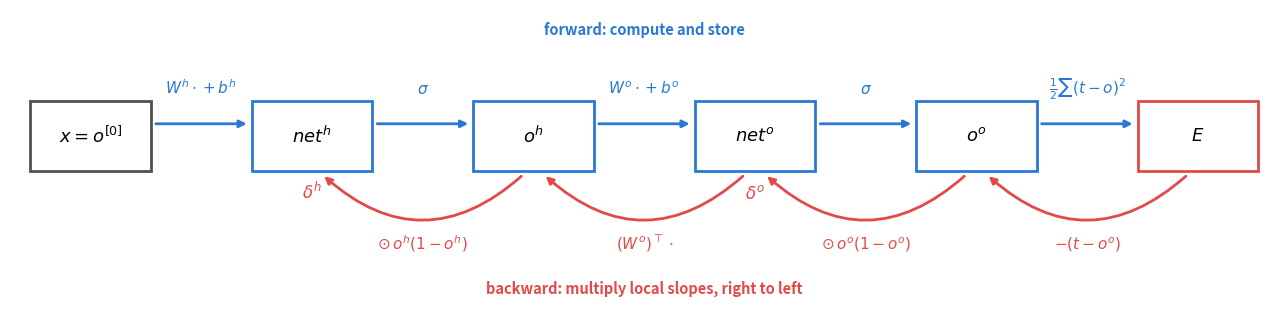
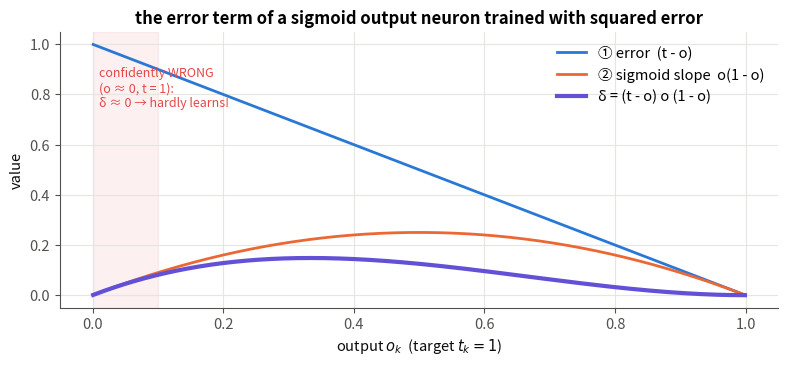
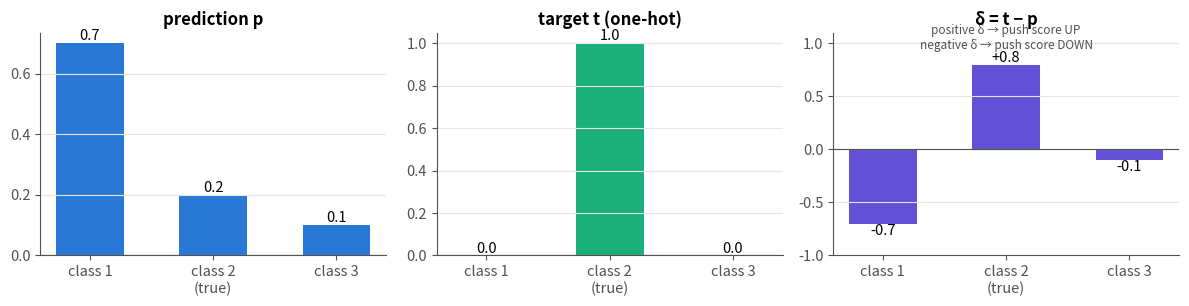
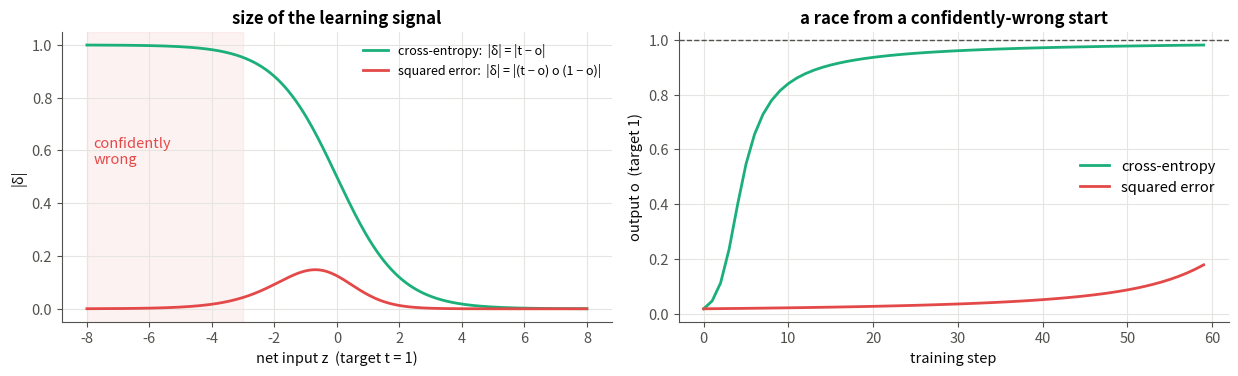

Here is the Python script that generated these plots, in order:
# -*- coding: utf-8 -*-

"""
03 · Backpropagation for the Output Layer

Python-script version of 03_backprop_output_layer.ipynb.
Run:  python 03_backprop_output_layer.py
(each figure opens in a window; close it to continue)
"""

# Module 02 – Feed-Forward Networks and Backpropagation · Notebook 3 of 6
# Course notes: page 4 (w_ji← w_ji+Δw_ji,
# (∂E)/(∂w_ji)=(∂E)/(∂o_j)(∂o_j)/(∂net_j)(∂net_j)/(∂w_ji), δ_j←-(∂E)/(∂net_j), Δw_ji=η δ_j
# x_ji) and page 8 ((∂E)/(∂W^o)=δ^o(o^(h2))^ᵀ) · Mitchell §4.5.3
#
# Training means: for every weight, find out whether nudging it up makes the error go up or
# down, and by how much. That number is ∂E/∂w. The output layer is the easy place to start,
# because its weights directly influence the output (as the notes say). Hidden layers come in
# notebook 04.
#
# --- What you will learn ---
#   #  |  Idea
#   1  |  The chain rule, and why gradients are products of "local slopes"
#   2  |  The error term δ_k of an output neuron and the update Δw_kj=η δ_k x_kj
#   3  |  A full numeric example, checked against a brute-force gradient
#   4  |  The matrix form (∂E)/(∂W^o)=-δ^o(o^(h2))^ᵀ for a whole batch
#   5  |  Gradient checking – the most important debugging tool in deep learning
#   6  |  Softmax + cross-entropy, where δ becomes simply t-p
#   7  |  Why cross-entropy trains faster than squared error

# ==============================================================================
# 0 · Setup
# ==============================================================================

import numpy as np
import matplotlib.pyplot as plt
from matplotlib.colors import ListedColormap

# ---------- one consistent, clean plotting style for the whole notebook ----------
C = dict(blue="#2a78d6", orange="#eb6834", aqua="#1baf7a", yellow="#eda100",
         magenta="#e87ba4", green="#008300", violet="#6250d6", red="#e34948",
         ink="#0b0b0b", muted="#52514e", grid="#e6e5e1")
plt.rcParams.update({
    "figure.dpi": 110, "figure.facecolor": "white", "axes.facecolor": "white",
    "axes.edgecolor": C["muted"], "axes.labelcolor": C["ink"], "axes.titleweight": "bold",
    "axes.titlesize": 12, "axes.labelsize": 10.5, "axes.spines.top": False, "axes.spines.right": False,
    "axes.grid": True, "grid.color": C["grid"], "grid.linewidth": 0.8,
    "xtick.color": C["muted"], "ytick.color": C["muted"], "legend.frameon": False,
    "lines.linewidth": 2.0, "font.size": 10.5,
    "axes.prop_cycle": plt.cycler(color=[C[k] for k in
                       ["blue", "orange", "aqua", "yellow", "magenta", "green", "violet", "red"]]),
})
np.set_printoptions(precision=4, suppress=True)
rng = np.random.default_rng(1)

def sigmoid(z):
    return 1.0 / (1.0 + np.exp(-z))

def softmax(Z):
    Z = Z - Z.max(axis=0, keepdims=True)          # column-wise, numerically stable
    E = np.exp(Z)
    return E / E.sum(axis=0, keepdims=True)

# ==============================================================================
# 1 · The variables
# ==============================================================================
#
# --- Notation for the whole of module 02 (same as the course notes) ---
#
#   Symbol  |  Shape  |  Meaning
#   L  |  number  |  number of layers with weights (hidden + output). The input is "layer 0".
#   n_l  |  number  |  number of neurons in layer l (n_0 = number of inputs)
#   vec x = o^([0])  |  n_0×1  |  one input example, a column vector
#   w_ji  |  number  |  weight on the wire from neuron i (layer l-1) to neuron j (layer l). First index = destination.
#   W^([l])  |  n_l×n_l-1  |  all weights of layer l; row j = the incoming weights of neuron j (notes: W^(h1)_5×4)
#   b^([l])  |  n_l×1  |  biases of layer l, one per neuron (the weight of the constant input x_0=1)
#   net^([l])=W^([l])o^([l-1])+b^([l])  |  n_l×1  |  net inputs of layer l; entry j is net_j=Σ_i w_ji o_i+b_j
#   o^([l])=g(net^([l]))  |  n_l×1  |  outputs (activations) of layer l; g = activation function, e.g. sigmoid
#   x_ji  |  number  |  the input that arrives at neuron j from i, i.e. x_ji=o_i (Mitchell / notes)
#   t_k  |  number  |  target for output neuron k
#   E  |  number  |  the error (loss) we minimise
#   δ_j=-(∂E)/(∂net_j)  |  number  |  error term of neuron j ("how much the error drops if net_j rises")
#   η  |  number  |  learning rate
#   N  |  number  |  batch size; a batch is X∈mathbb R^(n_0×N) with one example per column
#
# The notes also name layers by role: h1, h2 (hidden) and o (output), e.g.
# o^(h1)=σ(W^(h1)x+b^(h1)).
# In this notebook we look at one output neuron k fed by hidden neurons j of the last hidden
# layer:
#
#   Symbol  |  Meaning
#   o_j  |  output of hidden neuron j (= the input x_kj arriving at output neuron k)
#   w_kj  |  weight from hidden neuron j to output neuron k
#   net_k=Σ_j w_kj o_j+b_k  |  net input of output neuron k
#   o_k=σ(net_k)  |  its output
#   t_k  |  its target
#   E=tfrac12Σ_k (t_k-o_k)^2  |  squared error for one example (notes: summed over d∈ D as well)
#
# ==============================================================================
# 2 · The chain rule: rates multiply
# ==============================================================================
#
# If E depends on o, o depends on net, and net depends on w, then a small change in w ripples
# through the chain:
#
#     (∂E)/(∂w)=(∂E)/(∂o)·(∂o)/(∂net)·(∂net)/(∂w)
#
# Everyday version: petrol costs ₹8 per km and you drive 60 km per hour, so driving costs
# 8×60= ₹480 per hour. Rates multiply along a chain.
#
# Here is the whole network as a chain. The forward pass (blue) computes and stores every box;
# the backward pass (red) multiplies local slopes from right to left.

# ---------- plotting helper (visualisation only) ----------
def draw_chain(ax):
    boxes = ["$x=o^{[0]}$", "$net^{h}$", "$o^{h}$", "$net^{o}$", "$o^{o}$", "$E$"]
    fwd = ["$W^{h}\\cdot+b^{h}$", "$\\sigma$", "$W^{o}\\cdot+b^{o}$", "$\\sigma$", "$\\frac{1}{2}\\sum(t-o)^2$"]
    bwd = ["", "$\\odot\\,o^h(1-o^h)$", "$(W^{o})^{\\top}\\cdot$", "$\\odot\\,o^o(1-o^o)$", "$-(t-o^o)$"]
    xs = np.arange(len(boxes)) * 2.2
    for i, (xp, lab) in enumerate(zip(xs, boxes)):
        ec = C["red"] if i == len(boxes) - 1 else (C["muted"] if i == 0 else C["blue"])
        ax.add_patch(plt.Rectangle((xp - 0.6, -0.35), 1.2, 0.7, fill=True, fc="white", ec=ec, lw=2, zorder=2))
        ax.text(xp, 0, lab, ha="center", va="center", fontsize=13, zorder=3)
    for i in range(len(boxes) - 1):
        ax.annotate("", xy=(xs[i + 1] - 0.62, 0.12), xytext=(xs[i] + 0.62, 0.12),
                    arrowprops=dict(arrowstyle="-|>", color=C["blue"], lw=2))
        ax.text((xs[i] + xs[i + 1]) / 2, 0.42, fwd[i], ha="center", color=C["blue"], fontsize=11)
        if i >= 1:
            ax.annotate("", xy=(xs[i] + 0.1, -0.38), xytext=(xs[i + 1] - 0.1, -0.38),
                        arrowprops=dict(arrowstyle="-|>", color=C["red"], lw=2, connectionstyle="arc3,rad=-0.45"))
            ax.text((xs[i] + xs[i + 1]) / 2, -1.12, bwd[i], ha="center", color=C["red"], fontsize=11)
    ax.text(xs[3], -0.62, "$\\delta^{o}$", color=C["red"], fontsize=12, ha="center")
    ax.text(xs[1], -0.62, "$\\delta^{h}$", color=C["red"], fontsize=12, ha="center")
    ax.text(xs[2] + 1.1, 1.0, "forward: compute and store", color=C["blue"], ha="center", fontweight="bold")
    ax.text(xs[2] + 1.1, -1.55, "backward: multiply local slopes, right to left", color=C["red"], ha="center", fontweight="bold")
    ax.set_xlim(-0.8, xs[-1] + 0.8); ax.set_ylim(-1.8, 1.25); ax.axis("off")

#  Plot: the chain diagram.

fig, ax = plt.subplots(figsize=(13, 3.4))
draw_chain(ax)
plt.tight_layout(); plt.show()

# ==============================================================================
# 3 · Deriving the update for an output weight w_kj
# ==============================================================================
#
# Follow the notes (page 4), one factor at a time:
#
#     (∂E)/(∂w_kj) =(∂E)/(∂o_k)_①·(∂o_k)/(∂net_k)_②·(∂net_k)/(∂w_kj)_③
#
#   factor  |  how we get it  |  value  |  meaning
#   ① (∂E)/(∂o_k)  |  E=tfrac12Σ_k (t_k-o_k)^2; only term k depends on o_k  |  -(t_k-o_k)  |  how wrong the output is
#   ② (∂o_k)/(∂net_k)  |  sigmoid derivative (module 01)  |  o_k(1-o_k)  |  how sensitive the neuron is. "Activation function changes, only this partial derivative changes."
#   ③ (∂net_k)/(∂w_kj)  |  net_k=Σ_j w_kjo_j+b_k  |  o_j=x_kj  |  what came in on that wire
#
# Name the first two factors together. The notes define the error term δ_k=-(∂E)/(∂net_k):
#
#     δ_k=(t_k-o_k) o_k(1-o_k) Longrightarrow (∂E)/(∂w_kj)=-δ_k x_kj Longrightarrow Δw_kj=-η(∂E)/(∂w_kj)=η δ_k x_kj
#
# For the bias the "input" is the constant 1, so Δb_k=η δ_k.
#
# Read it as: weight change = learning rate × (blame at the neuron) × (signal on the wire).
# Every quantity is local: the neuron's own output and target, and the signal on its own input
# wire. The notes: "For back prop you need only local information."
#
# --- What does δ_k look like? ---
# For a target t_k=1, here are the two factors and their product as the output o_k varies:
#
# Compute the two factors and their product for 500 output values between 0 and 1 (target
# fixed at 1):

o = np.linspace(0.001, 0.999, 500)
t = 1.0
factor_error = t - o                      # ①  how wrong
factor_slope = o * (1 - o)                # ②  how sensitive
delta_curve = factor_error * factor_slope # δ = ① × ②
print(f"largest δ = {delta_curve.max():.3f} at o = {o[delta_curve.argmax()]:.2f};   δ at o = 0.01: {delta_curve[np.searchsorted(o, 0.01)]:.4f}")

#  Plot: the three curves. The shaded strip on the left is the "confidently wrong" region.

fig, ax = plt.subplots(figsize=(8, 3.8))
ax.plot(o, factor_error, color=C["blue"], label="① error  (t - o)")
ax.plot(o, factor_slope, color=C["orange"], label="② sigmoid slope  o(1 - o)")
ax.plot(o, delta_curve, color=C["violet"], lw=3, label="δ = (t - o) o (1 - o)")
ax.axvspan(0, 0.1, color=C["red"], alpha=0.08)
ax.text(0.01, 0.75, "confidently WRONG\n(o ≈ 0, t = 1):\nδ ≈ 0 → hardly learns!", color=C["red"], fontsize=9)
ax.set_xlabel("output $o_k$  (target $t_k = 1$)"); ax.set_ylabel("value")
ax.set_title("the error term of a sigmoid output neuron trained with squared error")
ax.legend(loc="upper right")
plt.tight_layout(); plt.show()

# Notice the problem on the left: when the neuron is confidently wrong (o_k≈0 but t_k=1), the
# slope o_k(1-o_k)≈0 kills the error term. We will fix this with cross-entropy in section 7.
#
# ==============================================================================
# 4 · A complete numeric example (the 2-2-1 network from notebook 02)
# ==============================================================================
#
# Same weights as before; target t=1, learning rate η=0.5. Only the output layer is updated
# here.
#
# Step A – parameters, target and learning rate.

x  = np.array([[1.0], [0.5]])
W1 = np.array([[0.2, 0.4], [-0.3, 0.1]]); b1 = np.array([[0.1], [-0.1]])
W2 = np.array([[0.6, -0.2]]);              b2 = np.array([[0.05]])
t, eta = 1.0, 0.5

# Step B – forward pass, keeping every intermediate result. The hidden outputs `o1` are
# exactly the inputs x_kj that the output neuron receives, so we need them for factor ③.

o1 = sigmoid(W1 @ x + b1)                  # hidden outputs  = inputs x_kj of the output neuron
o2 = sigmoid(W2 @ o1 + b2)                 # network output o_k
E = 0.5 * (t - o2[0, 0]) ** 2
print(f"hidden outputs o_j = {o1.ravel().round(4)}   output o_k = {o2[0, 0]:.4f}   E = {E:.4f}")

# Step C – the error term, factor by factor. `f1` is ① and `f2` is ②; their product is
# ∂E/∂net_k, and the notes' δ_k is its negative.

f1 = -(t - o2[0, 0])                        # ① dE/do_k
f2 = o2[0, 0] * (1 - o2[0, 0])              # ② do_k/dnet_k
delta_k = -(f1 * f2)                        # δ_k = -dE/dnet_k = (t - o) o (1 - o)
print(f"① dE/do = {f1:.4f}   ② do/dnet = {f2:.4f}   δ_k = {delta_k:.4f}")

# Step D – the update Δw_kj=η δ_k x_kj. `o1.T` is a row (1×2), so `delta_k * o1.T` has the
# same shape as `W2`. The bias input is 1, so Δb_k=η δ_k.

dW2 = eta * delta_k * o1.T                  # Δw_kj = η δ_k x_kj   (x_kj = o_j)
db2 = eta * delta_k                         # Δb_k  = η δ_k
print(f"ΔW2 = {dW2.ravel().round(5)}   Δb2 = {db2:.5f}")

# Step E – did it help? Apply the update and run the output layer again: the output should
# move towards 1 and the error should drop.

W2_new, b2_new = W2 + dW2, b2 + db2
o2_new = sigmoid(W2_new @ o1 + b2_new)
print(f"after the update: output {o2[0, 0]:.4f} → {o2_new[0, 0]:.4f},  "
      f"E {E:.5f} → {0.5 * (t - o2_new[0, 0]) ** 2:.5f}  ✅ error went down")

# Check by hand: δ_k=(1-0.5844)×0.5844×0.4156=0.1009.
# Δw_k1=0.5×0.1009×0.6225=0.0314 and Δw_k2=0.5×0.1009×0.4134=0.0209.
# Both weights grow because the output was too low and both hidden inputs were positive.
#
# ==============================================================================
# 5 · Gradient checking: trust, but verify
# ==============================================================================
#
# How do we know the formula is right? Compute the slope the slow, brute-force way and
# compare:
#
#     (∂E)/(∂θ)≈(E(θ+ε)-E(θ-ε))/(2ε), relative error=(‖ g_analytic-g_numeric‖)/(‖ g_analytic‖+‖ g_numeric‖)
#
# * θ = any single parameter, ε = a tiny nudge (e.g. 10^(-6)).
# * Rule of thumb: relative error <10^(-6) → correct; >10^(-3) → there is a bug.
#
# `numerical_grad`, line by line:
# * `np.ndindex(theta.shape)` visits every entry of the array (works for any shape).
# * For each entry: set it to `old + eps`, evaluate the loss; set it to `old - eps`, evaluate
#   again; restore `old` (forgetting this is a classic bug – later entries would be measured
#   at the wrong point).
# * `f` is a function with no arguments that reads the current arrays, so changing `theta` in
#   place changes what `f()` returns.
#
# `rel_err` scales the difference by the sizes of the two vectors, so the same threshold works
# for large and small gradients.

def numerical_grad(f, theta, eps=1e-6):
    """Brute-force gradient of the scalar function f() w.r.t. the array theta (changed in place, then restored)."""
    g = np.zeros_like(theta)
    for idx in np.ndindex(theta.shape):
        old = theta[idx]
        theta[idx] = old + eps; f_plus = f()
        theta[idx] = old - eps; f_minus = f()
        theta[idx] = old                                  # restore!
        g[idx] = (f_plus - f_minus) / (2 * eps)           # central difference
    return g


def rel_err(a, b):
    return np.linalg.norm(a - b) / (np.linalg.norm(a) + np.linalg.norm(b) + 1e-12)

# Check the example above. `loss` recomputes E from the current `W2`, which `numerical_grad`
# nudges entry by entry. The analytic gradient is ∂E/∂W_2=-δ_k x^ᵀ.

loss = lambda: 0.5 * np.sum((t - sigmoid(W2 @ o1 + b2)) ** 2)
analytic_dW2 = -delta_k * o1.T                           # ∂E/∂W2 = -δ_k x_kj
numeric_dW2 = numerical_grad(loss, W2)
print("analytic ∂E/∂W2 :", analytic_dW2.ravel())
print("numerical ∂E/∂W2:", numeric_dW2.ravel())
print(f"relative error   : {rel_err(analytic_dW2, numeric_dW2):.2e}")

# ==============================================================================
# 6 · Matrix form: all output neurons, all examples
# ==============================================================================
#
# With K output neurons and a batch of N examples (one per column), stack everything:
#
#   quantity  |  formula  |  shape
#   outputs  |  O^o=σ(W^oO^h+b^o)  |  K×N
#   error terms  |  δ^o=(T-O^o)⊙ O^o⊙(1-O^o)  |  K×N
#   weight gradient  |  (∂E)/(∂W^o)=- δ^o (O^h)^ᵀ  |  (K×N)(N×n_h)=K×n_h  same as W^o
#   bias gradient  |  (∂E)/(∂b^o)=-Σ_columnsδ^o  |  K×1
#   blame sent back  |  (∂E)/(∂O^h)=-(W^o)^ᵀδ^o  |  (n_h×K)(K×N)=n_h×N
#
# ⊙ = elementwise product. Entry (k,j) of δ^o(O^h)^ᵀ is Σ_n δ_k,n o_j,n – exactly "δ times
# input", summed over the examples (the notes' Σ[d∈ D]). This is the notes'
# (∂E)/(∂W^o)=δ^o(o^(h2))^ᵀ (written there without the minus sign).
#
# Shape trick: a gradient always has the same shape as the thing it is the gradient of. δ^o is
# K×N and O^h is n_h×N; the only way to get K×n_h is δ^o(O^h)^ᵀ.
#
# The last row is new: it tells the hidden layer how much it is to blame. Notebook 04 uses it.
#
# The function in code – four lines, one per row of the table:
#
#   Line  |  Row of the table
#   `delta = (T - O) * O * (1 - O)`  |  error terms (elementwise)
#   `dW = -delta @ O_prev.T`  |  weight gradient, summed over examples by the matrix product
#   `db = -delta.sum(axis=1, keepdims=True)`  |  bias gradient: sum each row (each neuron) over the examples
#   `dO_prev = -W.T @ delta`  |  blame passed to the layer below

def output_layer_backward(O_prev, O, T, W):
    """Sigmoid output layer with E = 1/2 Σ (t - o)^2.
    O_prev: (n_h × N) inputs to the layer, O: (K × N) outputs, T: (K × N) targets, W: (K × n_h).
    Returns delta (K × N), dE/dW (K × n_h), dE/db (K × 1), dE/dO_prev (n_h × N)."""
    delta = (T - O) * O * (1 - O)            # δ_k = (t_k - o_k) o_k (1 - o_k)     (notes: δ = -∂E/∂net)
    dW = -delta @ O_prev.T                   # ∂E/∂w_kj = -Σ_n δ_kn o_jn
    db = -delta.sum(axis=1, keepdims=True)   # ∂E/∂b_k  = -Σ_n δ_kn
    dO_prev = -W.T @ delta                   # blame for the layer below
    return delta, dW, db, dO_prev

# Step A – a random test case: 5 hidden neurons, 3 output neurons, 8 examples. The hidden
# outputs are random numbers in (0,1), as if they came from earlier layers.

n_h, K, N = 5, 3, 8
O_h = sigmoid(rng.normal(size=(n_h, N)))                 # pretend these came from hidden layers
T = rng.uniform(0, 1, size=(K, N))                       # targets in (0, 1)
W = rng.normal(0, 0.5, (K, n_h)); b = np.zeros((K, 1))

# Step B – run the backward function and gradient-check every output (including the blame for
# the layer below):

O = sigmoid(W @ O_h + b)
delta, dW, db, dO_h = output_layer_backward(O_h, O, T, W)
f = lambda: 0.5 * np.sum((T - sigmoid(W @ O_h + b)) ** 2)
print("shapes:  delta", delta.shape, "| dW", dW.shape, "| db", db.shape, "| dO_prev", dO_h.shape)
for name, analytic, arr in [("dW", dW, W), ("db", db, b), ("dO_prev", dO_h, O_h)]:
    print(f"{name:<8} relative error = {rel_err(analytic, numerical_grad(f, arr)):.2e}")

# All errors are around 10^(-10) or smaller: the formulas are right.
#
# ==============================================================================
# 7 · Softmax + cross-entropy: the classification output layer
# ==============================================================================
#
# For K-class classification we use a softmax output (probabilities p_k) and the cross-entropy
# loss.
#
#   Symbol  |  Meaning
#   z_k  |  net input (score) of output neuron k
#   p_k=e^(z_k)/Σ_m e^(z_m)  |  softmax probability of class k
#   t_k  |  one-hot target: 1 for the true class, 0 otherwise
#   E=-Σ_k t_klog p_k  |  cross-entropy = -log(probability given to the true class) – the notes' E=-log(y_o) (page 11)
#
# --- Derivation of δ_k=-∂E/∂z_k ---
# Softmax's slope (the notes derive it on page 12): (∂p_m)/(∂z_k)=p_m(mathbb 1[m=k]-p_k). Then
#
#     (∂E)/(∂z_k)=Σ_m (∂E)/(∂p_m)(∂p_m)/(∂z_k) =Σ_m (-t_m/p_m)p_m(mathbb 1[m=k]-p_k) =-t_k+p_kΣ_m t_m_=1=p_k-t_k
#
#     δ_k=-(∂E)/(∂z_k)=t_k-p_k
#
# Beautifully simple: target minus prediction, no slope factor at all. For a batch with mean
# loss, δ=(T-P)/N.
#
# Check the derivation three ways. Step A sets up 4 random scores and a one-hot target:

z = rng.normal(size=(4, 1)); p = softmax(z)
t_onehot = np.array([[0], [0], [1], [0.0]])                  # true class = 3
print("p =", p.ravel().round(4))

# Step B – the long way vs the shortcut. The long way builds the full softmax Jacobian
# J_mk=p_m(mathbb 1[m=k]-p_k), i.e. `diag(p) - p pᵀ`, and multiplies it by ∂E/∂p. The shortcut
# is just p-t. Then a brute-force numerical check.

dE_dp = -t_onehot / p                                        # ∂E/∂p_m
J = np.diagflat(p) - p @ p.T                                 # softmax Jacobian ∂p_m/∂z_k (symmetric)
dE_dz_chain = J @ dE_dp                                      # chain rule through the Jacobian
print("chain rule  ∂E/∂z :", dE_dz_chain.ravel().round(6))
print("shortcut    p - t :", (p - t_onehot).ravel().round(6))
assert np.allclose(dE_dz_chain, p - t_onehot)

E_fn = lambda: -np.sum(t_onehot * np.log(softmax(z)))
print(f"numerical check rel. error: {rel_err(p - t_onehot, numerical_grad(E_fn, z)):.2e}")

#  Plot: the worked example from the text – prediction p=(0.7,0.2,0.1), true class 2, and the
#  resulting δ=t-p.

p_ex = np.array([0.7, 0.2, 0.1]); t_ex = np.array([0, 1, 0])
fig, axs = plt.subplots(1, 3, figsize=(12, 3.2), sharey=False)
cls = ["class 1", "class 2\n(true)", "class 3"]
for ax, vals, title, col in [(axs[0], p_ex, "prediction p", C["blue"]), (axs[1], t_ex, "target t (one-hot)", C["aqua"]),
                             (axs[2], t_ex - p_ex, "δ = t − p", C["violet"])]:
    bars = ax.bar(cls, vals, color=col, width=0.55); ax.bar_label(bars, fmt="%+.1f" if "δ" in title else "%.1f")
    ax.axhline(0, color=C["muted"], lw=0.8); ax.set_title(title); ax.grid(axis="x", visible=False)
axs[2].set_ylim(-1, 1.1)
axs[2].text(1, 0.95, "positive δ → push score UP\nnegative δ → push score DOWN", ha="center", fontsize=8.5, color=C["muted"])
plt.tight_layout(); plt.show()

# ==============================================================================
# 8 · Why cross-entropy trains faster than squared error
# ==============================================================================
#
#   task  |  output  |  loss  |  δ^o (notes' sign)
#   multi-class  |  softmax  |  cross-entropy  |  T-P
#   binary  |  sigmoid  |  binary cross-entropy  |  T-O
#   regression  |  identity  |  ½ squared error  |  T-O
#   binary  |  sigmoid  |  ½ squared error (notes)  |  (T-O)⊙ O⊙(1-O) ← slow when saturated
#
# With squared error, the sigmoid slope o(1-o) appears in δ. With (binary) cross-entropy, it
# cancels. So when a neuron is confidently wrong, squared error gives almost no gradient,
# while cross-entropy gives the biggest one:
#
# Step A – the size of δ for both losses as the net input z varies (target 1):

zs = np.linspace(-8, 8, 400)
a = sigmoid(zs)
delta_ce = np.abs(1 - a)                       # cross-entropy:  |t - o|
delta_mse = np.abs((1 - a) * a * (1 - a))      # squared error:  |(t - o) o (1 - o)|
print(f"at z = -6:  CE |δ| = {delta_ce[np.searchsorted(zs, -6)]:.3f},  MSE |δ| = {delta_mse[np.searchsorted(zs, -6)]:.4f}")

# Step B – a race. One sigmoid neuron with one input x=1 starts confidently wrong (w=-4, so
# o≈0.02, target 1). Each step applies Δw=η δ x with either loss's δ. We record the output
# after every step.

def train(loss, steps=60, eta=1.0):
    w, hist = -4.0, []
    for _ in range(steps):
        o_ = sigmoid(w * 1.0)
        hist.append(o_)
        d = (1 - o_) if loss == "ce" else (1 - o_) * o_ * (1 - o_)   # δ for each loss
        w += eta * d * 1.0                                         # Δw = η δ x
    return hist

race = {"ce": train("ce"), "mse": train("mse")}
print(f"after 60 steps: CE output = {race['ce'][-1]:.3f},  MSE output = {race['mse'][-1]:.3f}")

#  Plot: the learning-signal size (left) and the race (right).

fig, axs = plt.subplots(1, 2, figsize=(12.5, 3.9))
axs[0].plot(zs, delta_ce, color=C["aqua"], label="cross-entropy:  |δ| = |t − o|")
axs[0].plot(zs, delta_mse, color=C["red"], label="squared error:  |δ| = |(t − o) o (1 − o)|")
axs[0].axvspan(-8, -3, color=C["red"], alpha=0.07); axs[0].text(-7.8, 0.55, "confidently\nwrong", color=C["red"])
axs[0].set_xlabel("net input z  (target t = 1)"); axs[0].set_ylabel("|δ|"); axs[0].set_title("size of the learning signal")
axs[0].legend(loc="upper right", fontsize=9)

axs[1].plot(race["ce"], color=C["aqua"], label="cross-entropy")
axs[1].plot(race["mse"], color=C["red"], label="squared error")
axs[1].axhline(1, color=C["muted"], ls="--", lw=1)
axs[1].set_xlabel("training step"); axs[1].set_ylabel("output o  (target 1)"); axs[1].set_title("a race from a confidently-wrong start")
axs[1].legend()
plt.tight_layout(); plt.show()

# ==============================================================================
# 9 · Summary
# ==============================================================================
#
#   Item  |  Formula
#   error term (sigmoid + ½SE)  |  δ_k=(t_k-o_k) o_k(1-o_k)
#   error term (softmax + CE)  |  δ_k=t_k-p_k
#   single weight  |  Δw_kj=η δ_k x_kj, Δb_k=η δ_k
#   matrix form  |  ΔW^o=η δ^o(O^h)^ᵀ, Δb^o=ηΣ_colsδ^o
#   blame for the layer below  |  ∂E/∂O^h=-(W^o)^ᵀδ^o
#   gradient check  |  relative error <10^(-6)
#
# --- Try it yourself ---
# 1. Add L2 regularisation fracλ2‖ W‖^2 to E. What is the new ∂E/∂W? Verify with
#    `numerical_grad`.
# 2. Break the gradient on purpose (drop the factor `O * (1 - O)`) and watch the relative
#    error jump.
# 3. Derive δ for a sigmoid output with binary cross-entropy E=-[tlog o+(1-t)log(1-o)] and
#    confirm it is t-o.
# 4. In the 2-2-1 example, how many updates does it take to bring o above 0.9 with η=0.5?
#
# Next → `04 - Backprop for Hidden Layers`: hidden neurons have no target – how do we blame
# them?
